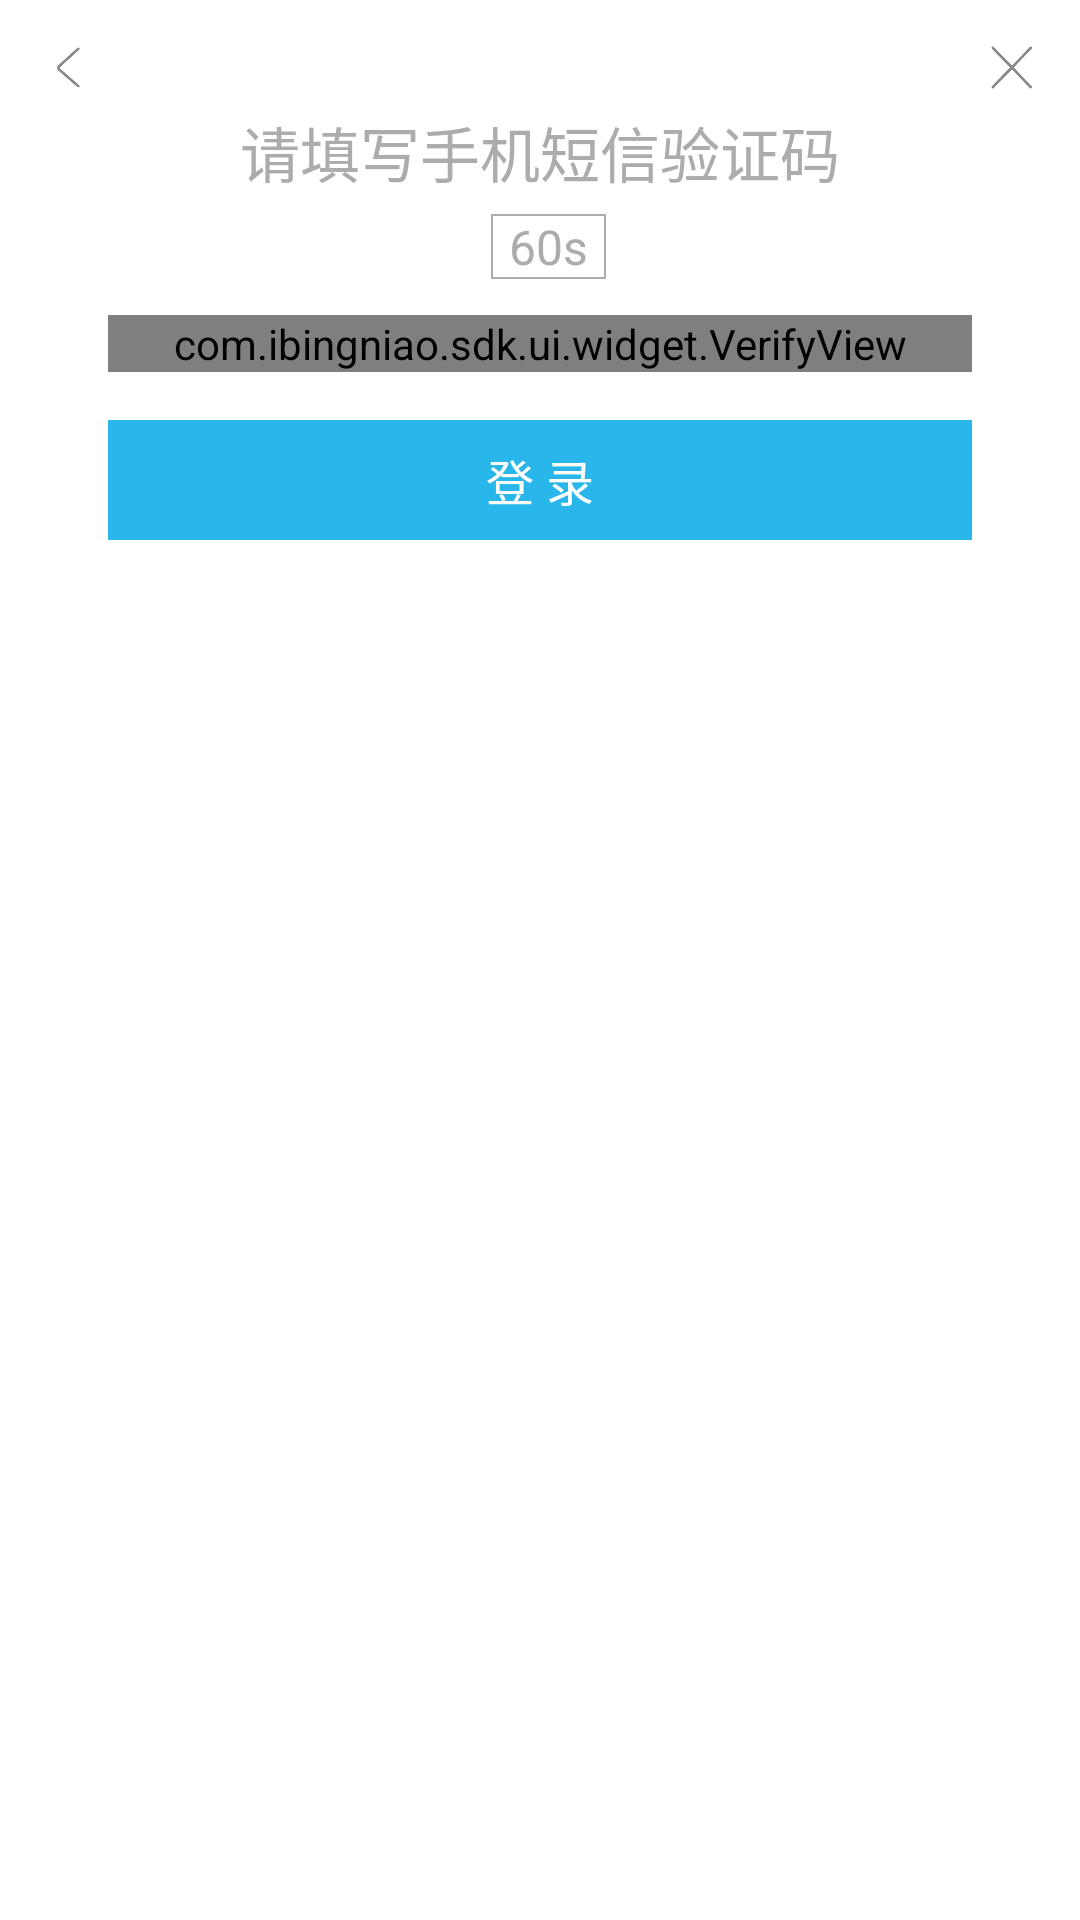

The Android layout XML behind this screen, and the referenced resources:
<!-- AndroidManifest.xml: fallback theme Theme.MaterialComponents.DayNight.NoActionBar -->
<!-- res/layout/bn_fragment_phone_verify.xml -->
<?xml version="1.0" encoding="utf-8"?>
<RelativeLayout xmlns:android="http://schemas.android.com/apk/res/android"
    android:paddingBottom="16dp"
    android:layout_width="350dp"
    android:layout_height="wrap_content">
    <ImageView
        android:id="@+id/yh_iv_back"
        android:padding="12dp"
        android:layout_width="45dp"
        android:layout_height="45dp"
        android:src="@drawable/yh_back"
        android:contentDescription="返回"/>
    <ImageView
        android:id="@+id/yh_iv_close"
        android:padding="12dp"
        android:layout_width="45dp"
        android:layout_height="45dp"
        android:src="@drawable/yh_close"
        android:layout_alignParentRight="true"
        android:contentDescription="关闭"/>
    <TextView
        android:textSize="20sp"
        android:textColor="@color/yh_text_gray"
        android:id="@+id/bn_tv_hint_one"
        android:layout_width="wrap_content"
        android:layout_height="wrap_content"
        android:layout_marginTop="36dp"
        android:text="请填写手机短信验证码"
        android:layout_centerHorizontal="true"/>
    <LinearLayout
        android:orientation="horizontal"
        android:id="@+id/bn_ll_time"
        android:layout_width="wrap_content"
        android:layout_height="wrap_content"
        android:layout_marginTop="6dp"
        android:layout_below="@+id/bn_tv_hint_one"
        android:layout_centerHorizontal="true">
        <TextView
            android:textSize="16sp"
            android:textColor="@color/yh_text_gray"
            android:layout_gravity="center_vertical"
            android:id="@+id/bn_tv_phone"
            android:layout_width="wrap_content"
            android:layout_height="wrap_content"/>
        <TextView
            android:textSize="16sp"
            android:textColor="@color/yh_text_gray"
            android:layout_gravity="center_vertical"
            android:id="@+id/bn_tv_time"
            android:background="@drawable/bn_textgray_white_90"
            android:paddingLeft="6dp"
            android:paddingRight="6dp"
            android:layout_width="wrap_content"
            android:layout_height="wrap_content"
            android:layout_marginLeft="6dp"
            android:text="60s"/>
    </LinearLayout>
    <com.ibingniao.sdk.ui.widget.VerifyView
        android:id="@+id/bn_verify_view"
        android:layout_width="match_parent"
        android:layout_height="wrap_content"
        android:layout_marginLeft="36dp"
        android:layout_marginTop="12dp"
        android:layout_marginRight="36dp"
        android:layout_below="@+id/bn_ll_time"
        android:layout_centerHorizontal="true"/>
    <Button
        android:textSize="16sp"
        android:textColor="@color/yh_white"
        android:id="@+id/bn_btn_login"
        android:background="@drawable/yh_blue_selete_90"
        android:layout_width="match_parent"
        android:layout_height="40dp"
        android:layout_marginLeft="36dp"
        android:layout_marginTop="16dp"
        android:layout_marginRight="36dp"
        android:text="登 录"
        android:layout_below="@+id/bn_verify_view"
        style="?android:attr/borderlessButtonStyle"/>
</RelativeLayout>
<!-- resources referenced by this layout -->
<resources>
  <color name="yh_text_gray">#acacac</color>
  <color name="yh_white">#ffffff</color>
  <!-- drawable bn_textgray_white_90 (drawable) -->
  <?xml version="1.0" encoding="utf-8"?>
  <shape xmlns:android="http://schemas.android.com/apk/res/android">
      <corners android:radius="0dp"/>
      <solid android:color="@color/yh_white"/>
      <stroke
          android:width="0.5dp"
          android:color="@color/yh_text_gray"/>
  </shape>
  <!-- drawable yh_back: png bitmap (drawable-hdpi-v4, 1548 bytes) -->
  <!-- drawable yh_blue_selete_90 (drawable) -->
  <?xml version="1.0" encoding="utf-8"?>
  <selector xmlns:android="http://schemas.android.com/apk/res/android">
      <item
          android:state_pressed="true"
          android:drawable="@drawable/yh_blue_button_click"/>
      <item android:drawable="@drawable/yh_blue_button"/>
  </selector>
  <!-- drawable yh_close: png bitmap (drawable-hdpi-v4, 1661 bytes) -->
  <!-- drawable yh_blue_button_click (drawable) -->
  <?xml version="1.0" encoding="utf-8"?>
  <shape xmlns:android="http://schemas.android.com/apk/res/android">
      <corners android:radius="0dp"/>
      <solid android:color="@color/yh_blue_click"/>
  </shape>
  <!-- drawable yh_blue_button (drawable) -->
  <?xml version="1.0" encoding="utf-8"?>
  <shape xmlns:android="http://schemas.android.com/apk/res/android">
      <corners android:radius="0dp"/>
      <solid android:color="@color/yh_blue"/>
  </shape>
  <color name="yh_blue_click">#aa29b6eb</color>
  <color name="yh_blue">#29b6eb</color>
</resources>
